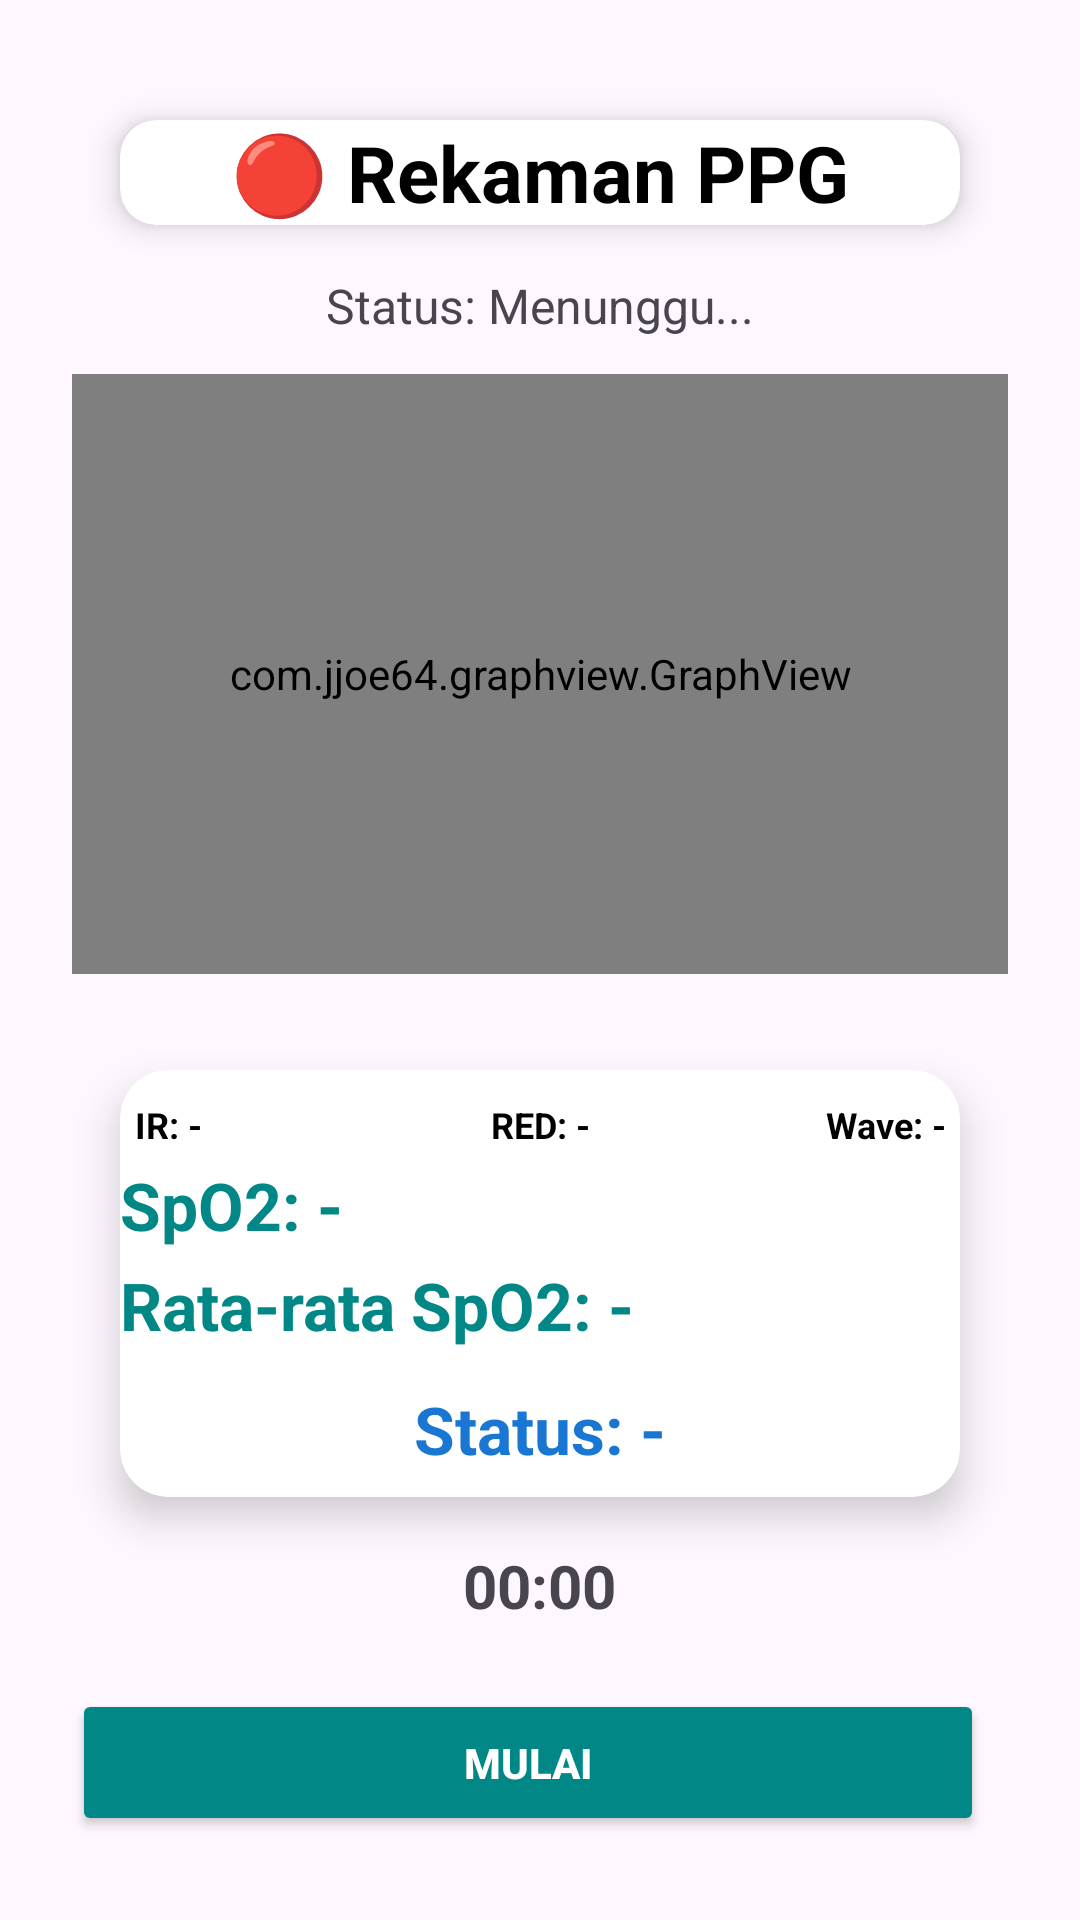

Layout XML and referenced resources for this Android screen:
<!-- AndroidManifest.xml: application theme Theme.PpgEkg -->
<!-- res/layout/activity_rekamanppg.xml -->
<?xml version="1.0" encoding="utf-8"?>
<LinearLayout xmlns:android="http://schemas.android.com/apk/res/android"
    android:layout_width="match_parent"
    android:layout_height="match_parent"
    android:padding="24dp"
    android:orientation="vertical"
    android:gravity="center_horizontal"
    android:background="?android:attr/colorBackground">

    
    <androidx.cardview.widget.CardView
        android:layout_width="match_parent"
        android:layout_height="wrap_content"
        xmlns:app="http://schemas.android.com/apk/res-auto"
        app:cardCornerRadius="12dp"
        app:cardElevation="6dp"
        android:background="@color/white"
        android:layout_margin="16dp"
        android:padding="16dp"
        android:gravity="center">

        <TextView
            android:id="@+id/tv_title_rekaman"
            android:layout_width="match_parent"
            android:layout_height="wrap_content"
            android:text="🔴 Rekaman PPG"
            android:textSize="26sp"
            android:textStyle="bold"
            android:textColor="@color/black"
            android:gravity="center"/>

    </androidx.cardview.widget.CardView>


    
    <TextView
        android:id="@+id/tv_status_rekaman"
        android:layout_width="wrap_content"
        android:layout_height="wrap_content"
        android:text="Status: Menunggu..."
        android:textSize="16sp"
        android:textColor="?android:attr/textColorSecondary"
        android:layout_marginBottom="12dp"/>

    
    <com.jjoe64.graphview.GraphView
        android:id="@+id/chart_ppg_replay"
        android:layout_width="match_parent"
        android:layout_height="200dp"
        android:layout_marginBottom="16dp"
        android:background="@color/white" />

    <androidx.cardview.widget.CardView
        android:layout_width="match_parent"
        android:layout_height="wrap_content"
        xmlns:app="http://schemas.android.com/apk/res-auto"
        app:cardCornerRadius="16dp"
        app:cardElevation="8dp"
        android:layout_margin="16dp"
        android:padding="16dp"
        android:background="@color/white">

        <LinearLayout
            android:layout_width="match_parent"
            android:layout_height="wrap_content"
            android:orientation="vertical">

            
            <LinearLayout
                android:layout_width="match_parent"
                android:layout_height="wrap_content"
                android:orientation="horizontal"
                android:layout_marginBottom="4dp"
                android:layout_marginTop="10dp">

                <TextView
                    android:id="@+id/tv_ir_value"
                    android:layout_width="0dp"
                    android:layout_height="wrap_content"
                    android:layout_weight="1"
                    android:text="IR: -"
                    android:textSize="12sp"
                    android:textStyle="bold"
                    android:textColor="@color/black"
                    android:layout_marginLeft="5dp" />

                <TextView
                    android:id="@+id/tv_red_value"
                    android:layout_width="0dp"
                    android:layout_height="wrap_content"
                    android:layout_weight="1"
                    android:text="RED: -"
                    android:textSize="12sp"
                    android:textStyle="bold"
                    android:textColor="@color/black"
                    android:gravity="center" />

                <TextView
                    android:id="@+id/tv_wave_value"
                    android:layout_width="0dp"
                    android:layout_height="wrap_content"
                    android:layout_weight="1"
                    android:text="Wave: -"
                    android:textSize="12sp"
                    android:textStyle="bold"
                    android:textColor="@color/black"
                    android:gravity="end"
                    android:layout_marginRight="5dp"/>
            </LinearLayout>

            
            <LinearLayout
                android:layout_width="match_parent"
                android:layout_height="wrap_content"
                android:orientation="horizontal"
                android:layout_marginBottom="4dp">

                <TextView
                    android:id="@+id/tv_spo2_value"
                    android:layout_width="0dp"
                    android:layout_height="wrap_content"
                    android:layout_weight="1"
                    android:text="SpO2: -"
                    android:textSize="22sp"
                    android:textStyle="bold"
                    android:textColor="@color/teal_700" />

            </LinearLayout>

            
            <TextView
                android:id="@+id/tvRataRataSpO2"
                android:layout_width="wrap_content"
                android:layout_height="wrap_content"
                android:text="Rata-rata SpO2: -"
                android:textSize="22sp"
                android:textStyle="bold"
                android:textColor="@color/teal_700"
                android:layout_marginBottom="4dp" />

            
            <TextView
                android:id="@+id/tvSpO2Status"
                android:layout_width="match_parent"
                android:layout_height="wrap_content"
                android:text="Status: -"
                android:textSize="22sp"
                android:textStyle="bold"
                android:padding="8dp"
                android:textColor="@color/blue"
                android:gravity="center" />
        </LinearLayout>
    </androidx.cardview.widget.CardView>



    <LinearLayout
        android:layout_width="match_parent"
        android:layout_height="wrap_content"
        android:orientation="vertical"
        android:gravity="center"
        android:layout_marginBottom="5dp">
        <TextView
            android:id="@+id/tv_stopwatch"
            android:layout_width="wrap_content"
            android:layout_height="wrap_content"
            android:text="00:00"
            android:textSize="20sp"
            android:textStyle="bold"
            android:layout_gravity="center_horizontal"/>
    </LinearLayout>

    
    <LinearLayout
        android:layout_width="match_parent"
        android:layout_height="wrap_content"
        android:orientation="horizontal"
        android:gravity="center"
        android:layout_marginTop="16dp">

        
        <Button
            android:id="@+id/btn_play_replay"
            android:layout_width="match_parent"
            android:layout_height="wrap_content"
            android:text="Mulai"
            android:textStyle="bold"
            android:backgroundTint="@color/teal_700"
            android:textColor="@color/white"
            android:padding="15dp"
            android:layout_marginEnd="8dp"/>

        
        <Button
            android:id="@+id/btn_pause_replay"
            android:layout_width="wrap_content"
            android:layout_height="wrap_content"
            android:text="Pause"
            android:textStyle="bold"
            android:backgroundTint="@color/orange"
            android:textColor="@color/white"
            android:padding="15dp"
            android:layout_marginEnd="8dp"
            android:visibility="gone"/>

        
        <Button
            android:id="@+id/btn_reset_replay"
            android:layout_width="wrap_content"
            android:layout_height="wrap_content"
            android:text="Reset"
            android:textStyle="bold"
            android:backgroundTint="@color/red"
            android:textColor="@color/white"
            android:padding="15dp"
            android:visibility="gone"/>

    </LinearLayout>
    <LinearLayout
        android:layout_width="match_parent"
        android:layout_height="wrap_content"
        android:orientation="horizontal"
        android:gravity="center"
        android:layout_marginTop="5dp">
        <Button
            android:id="@+id/btn_export_csv"
            android:layout_width="match_parent"
            android:layout_height="wrap_content"
            android:text="Export CSV"
            android:textStyle="bold"
            android:backgroundTint="@color/green"
            android:textColor="@color/white"
            android:layout_marginTop="8dp" />
    </LinearLayout>

</LinearLayout>
<!-- resources referenced by this layout -->
<resources>
  <color name="black">#FF000000</color>
  <color name="blue">#1976D2</color>
  <color name="green">#008000</color>
  <color name="orange">#FFA500</color>
  <color name="red">#FF0000</color>
  <color name="teal_700">#018786</color>
  <color name="white">#FFFFFFFF</color>
  <style name="Theme.PpgEkg" parent="Base.Theme.PpgEkg" />
  <style name="Base.Theme.PpgEkg" parent="Theme.Material3.DayNight.NoActionBar">
          
          
      </style>
</resources>
